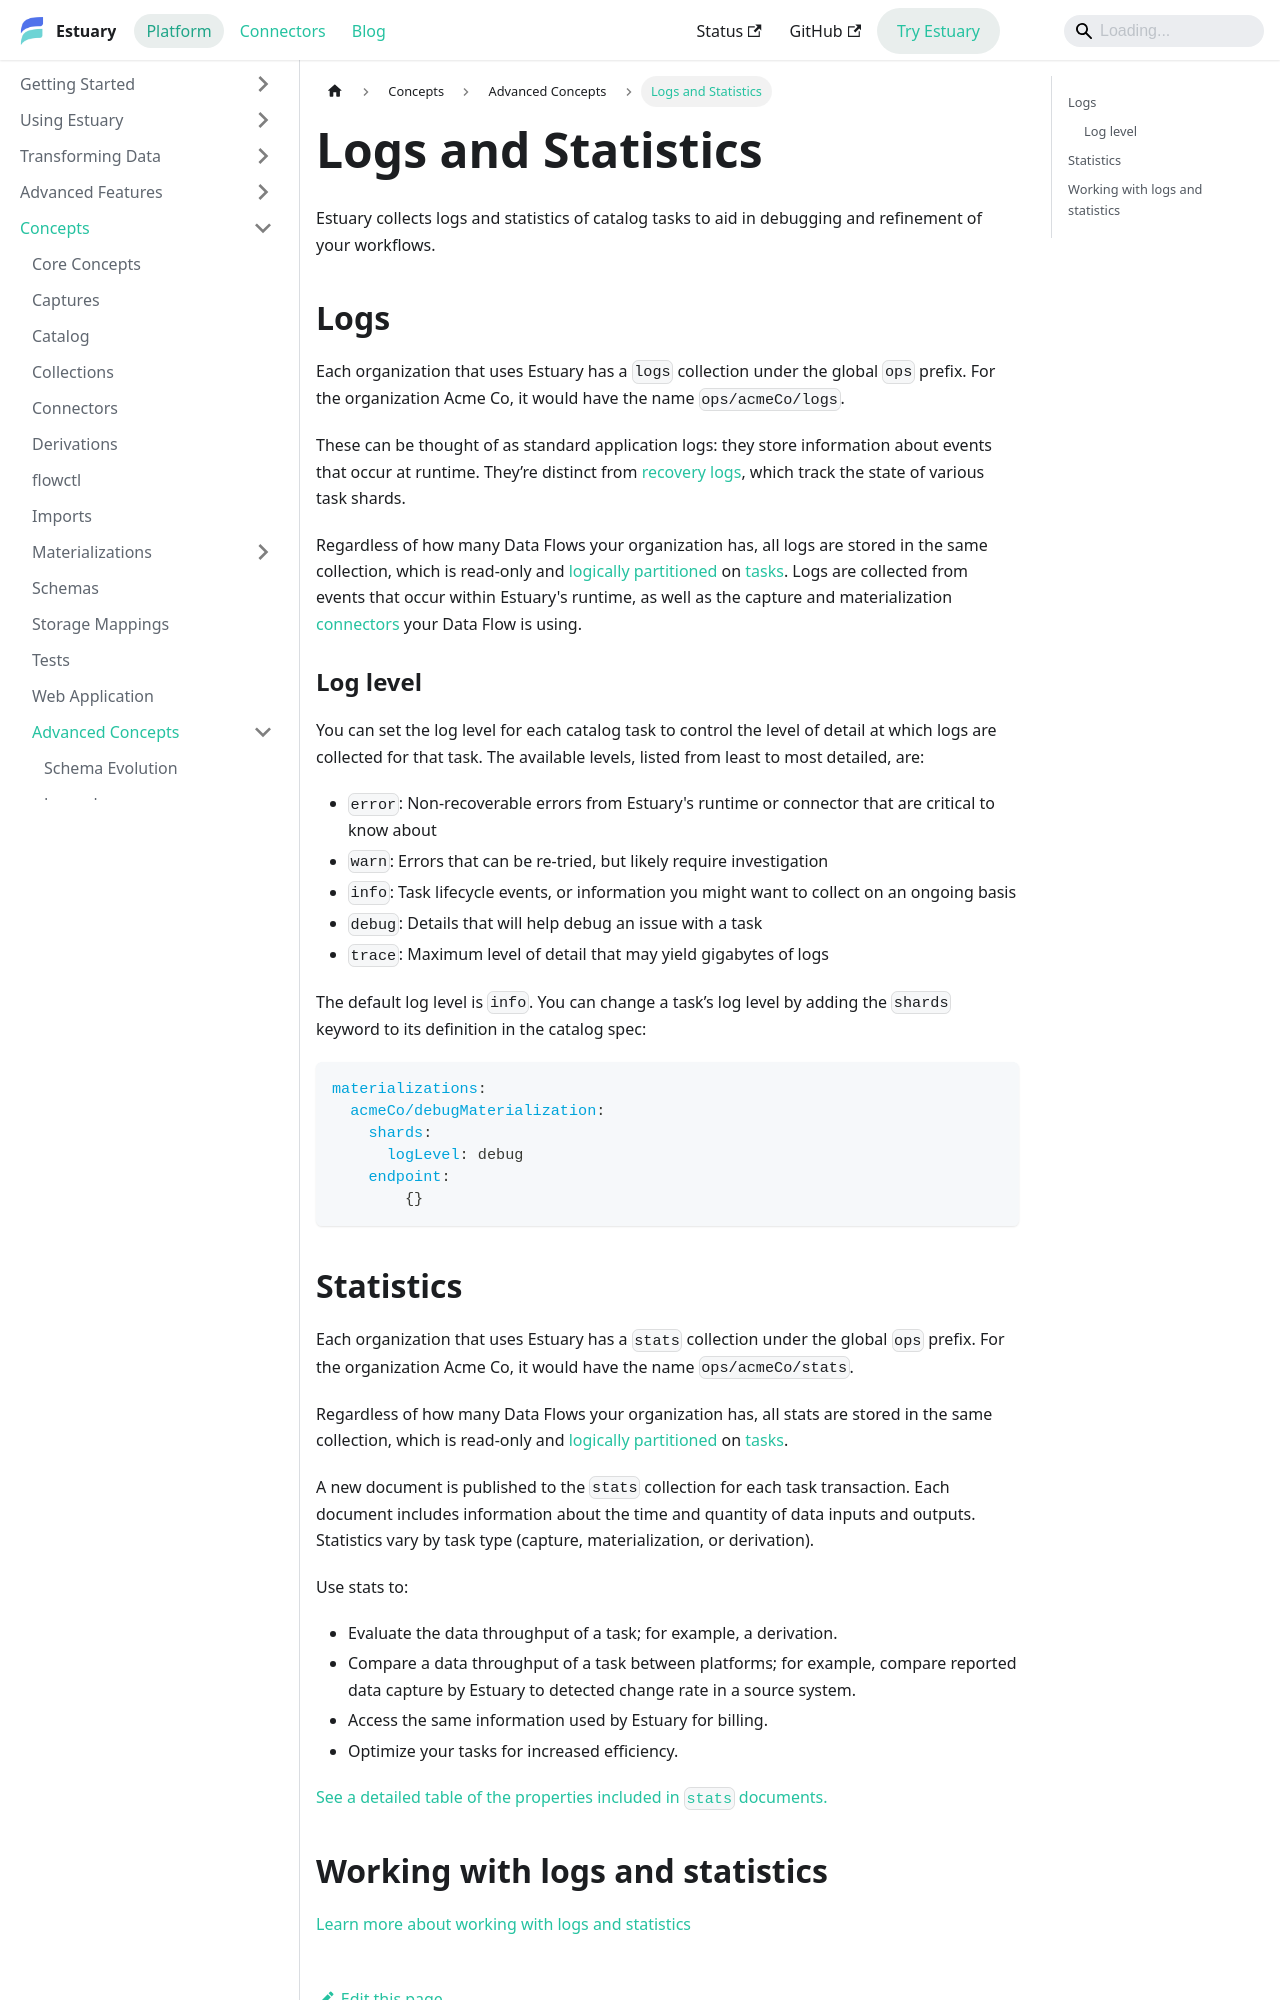

repository: estuary/flow · page: concepts/advanced/logs-stats/index.html · generator: docusaurus

---
description: Learn how Estuary stores task logs and stats in ops collections. Use these special collections to debug workflows, track throughput, and review metrics.
---

# Logs and Statistics

Estuary collects logs and statistics of catalog tasks to aid in debugging and refinement of your workflows.

## Logs

Each organization that uses Estuary has a `logs` collection under the global `ops` prefix.
For the organization Acme Co, it would have the name `ops/acmeCo/logs`.

These can be thought of as standard application logs:
they store information about events that occur at runtime.
They’re distinct from [recovery logs](./shards.md#recovery-logs), which track the state of various task shards.

Regardless of how many Data Flows your organization has, all logs are stored in the same collection,
which is read-only and [logically partitioned](./projections.md#logical-partitions) on [tasks](../README.md#tasks).
Logs are collected from events that occur within Estuary's runtime,
as well as the capture and materialization [connectors](../connectors.md) your Data Flow is using.

### Log level

You can set the log level for each catalog task to control the level of detail at which logs are collected for that task.
The available levels, listed from least to most detailed, are:

* `error`: Non-recoverable errors from Estuary's runtime or connector that are critical to know about
* `warn`: Errors that can be re-tried, but likely require investigation
* `info`: Task lifecycle events, or information you might want to collect on an ongoing basis
* `debug`: Details that will help debug an issue with a task
* `trace`: Maximum level of detail that may yield gigabytes of logs

The default log level is `info`. You can change a task’s log level by adding the `shards` keyword to its definition in the catalog spec:

```yaml
materializations:
  acmeCo/debugMaterialization:
    shards:
      logLevel: debug
    endpoint:
        {}
```
